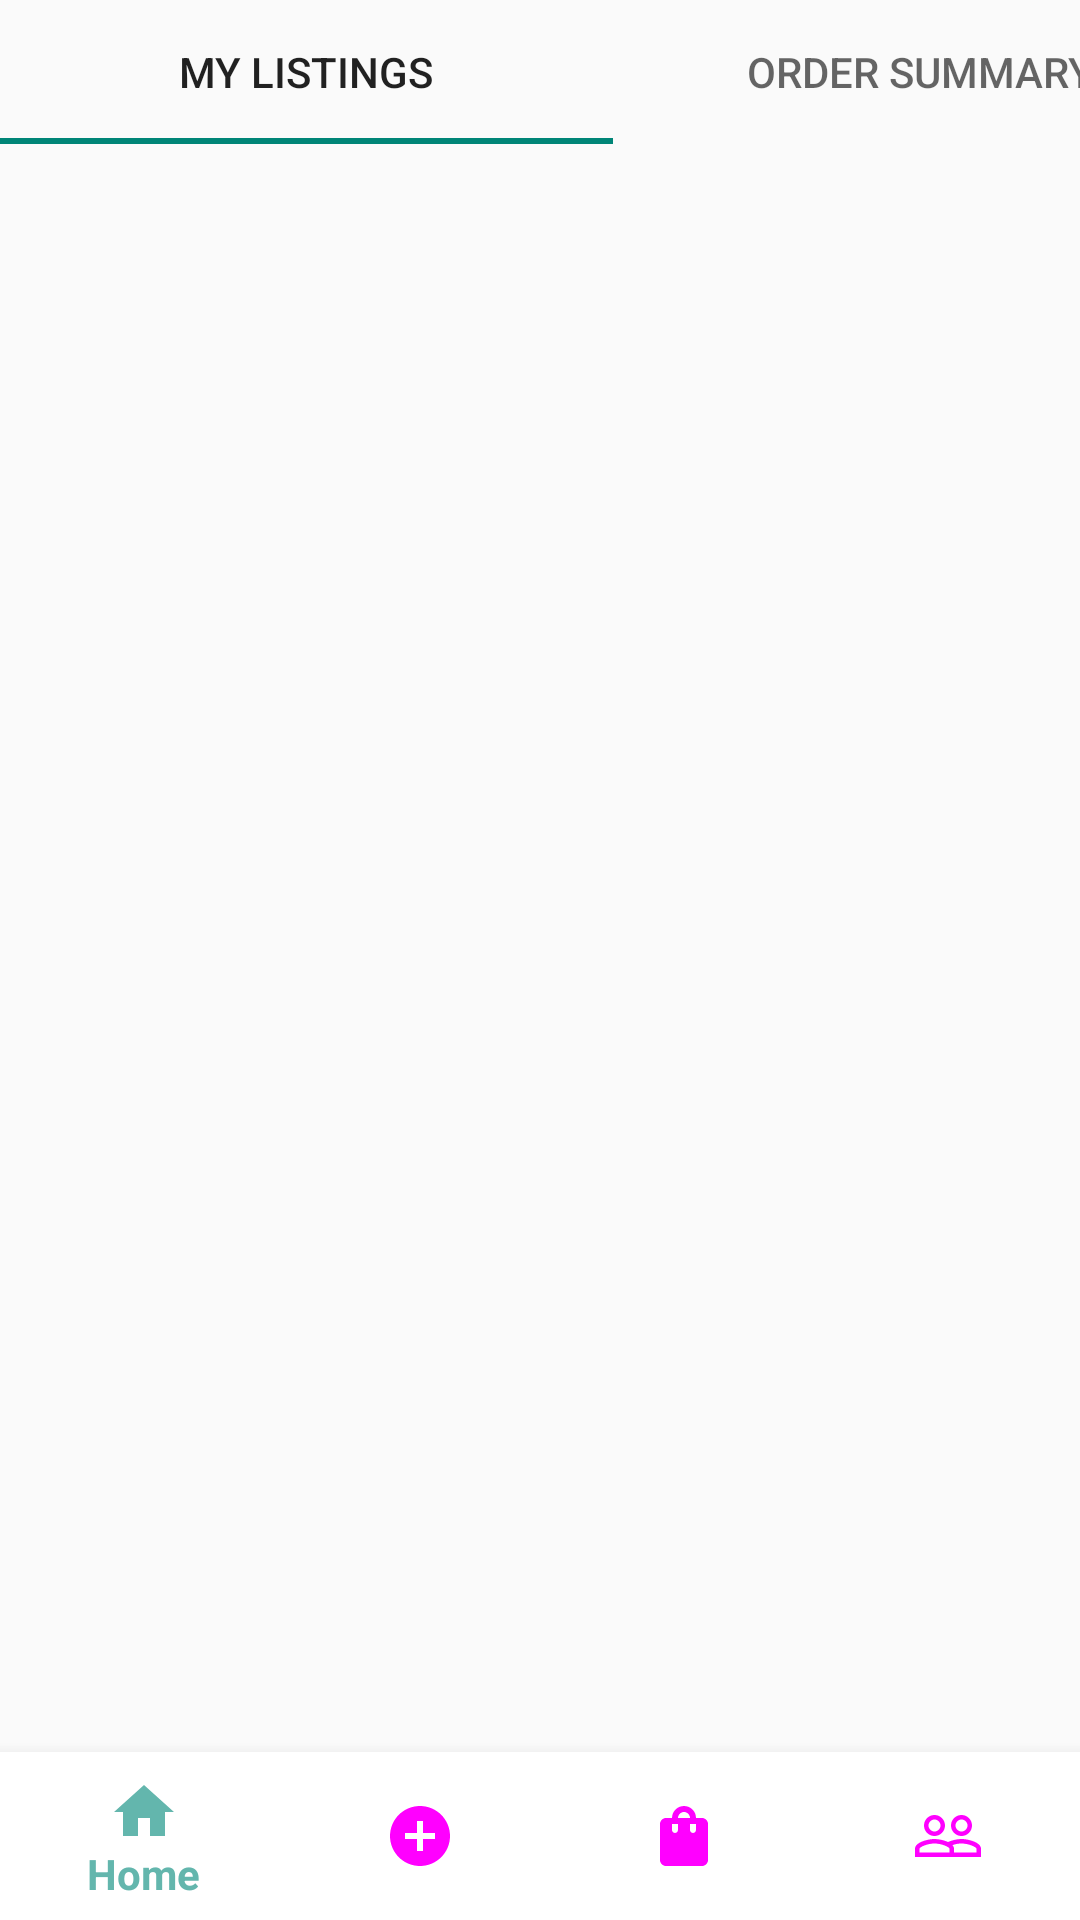

Here is an Android app screen rendered from its layout file. Give the layout XML and the strings, colors and styles it references.
<!-- AndroidManifest.xml: application theme Theme.MTD319_TMA02 -->
<!-- res/layout/activity_bag.xml -->
<?xml version="1.0" encoding="utf-8"?>
<androidx.constraintlayout.widget.ConstraintLayout xmlns:android="http://schemas.android.com/apk/res/android"
    xmlns:app="http://schemas.android.com/apk/res-auto"
    xmlns:tools="http://schemas.android.com/tools"
    android:layout_width="match_parent"
    android:layout_height="match_parent"
    tools:context=".BagActivity">

    <com.google.android.material.tabs.TabLayout
        android:id="@+id/tabLayout"
        android:layout_width="409dp"
        android:layout_height="wrap_content">

        <com.google.android.material.tabs.TabItem
            android:layout_width="wrap_content"
            android:layout_height="wrap_content"
            android:text="My Listings" />

        <com.google.android.material.tabs.TabItem
            android:layout_width="wrap_content"
            android:layout_height="wrap_content"
            android:text="Order Summary" />

    </com.google.android.material.tabs.TabLayout>

    <androidx.viewpager.widget.ViewPager
        android:id="@+id/viewPager"
        android:layout_width="409dp"
        android:layout_height="wrap_content"
        android:layout_marginBottom="80dp"
        app:layout_constraintTop_toBottomOf="@+id/tabLayout" />

    <com.google.android.material.bottomnavigation.BottomNavigationView
        android:id="@+id/bottomNavigationView"
        android:layout_width="match_parent"
        android:layout_height="wrap_content"
        app:layout_constraintBottom_toBottomOf="parent"
        app:layout_constraintEnd_toEndOf="parent"
        app:layout_constraintStart_toStartOf="parent"
        app:menu="@menu/bottom_navmenu"
        android:background="@color/white"
        app:itemIconTint="@drawable/bottom_nav_icon_color"
        app:itemTextColor="@drawable/bottom_nav_text_color"/>

</androidx.constraintlayout.widget.ConstraintLayout>
<!-- resources referenced by this layout -->
<resources>
  <color name="white">#FFFFFFFF</color>
  <!-- drawable bottom_nav_icon_color (drawable) -->
  <?xml version="1.0" encoding="utf-8"?>
  <selector xmlns:android="http://schemas.android.com/apk/res/android">
      <item android:color="@color/teal_600" android:state_checked="true"/>
      <item android:color="@color/grey_2" />
  </selector>
  <style name="Theme.MTD319_TMA02" parent="Theme.AppCompat.Light.DarkActionBar">
          
          <item name="colorPrimary">@color/teal_600</item>
          <item name="colorPrimaryVariant">@color/teal_600</item>
          <item name="colorOnPrimary">@color/white</item>
          
          <item name="colorSecondary">@color/teal_200</item>
          <item name="colorSecondaryVariant">@color/teal_700</item>
          <item name="colorOnSecondary">@color/black</item>
          
          <item name="android:statusBarColor" tools:targetApi="l">?attr/colorPrimaryVariant</item>
          
      </style>
  <color name="teal_600">#63B6AD</color>
  <color name="teal_200">#FF03DAC5</color>
  <color name="teal_700">#FF018786</color>
  <color name="black">#FF000000</color>
</resources>
